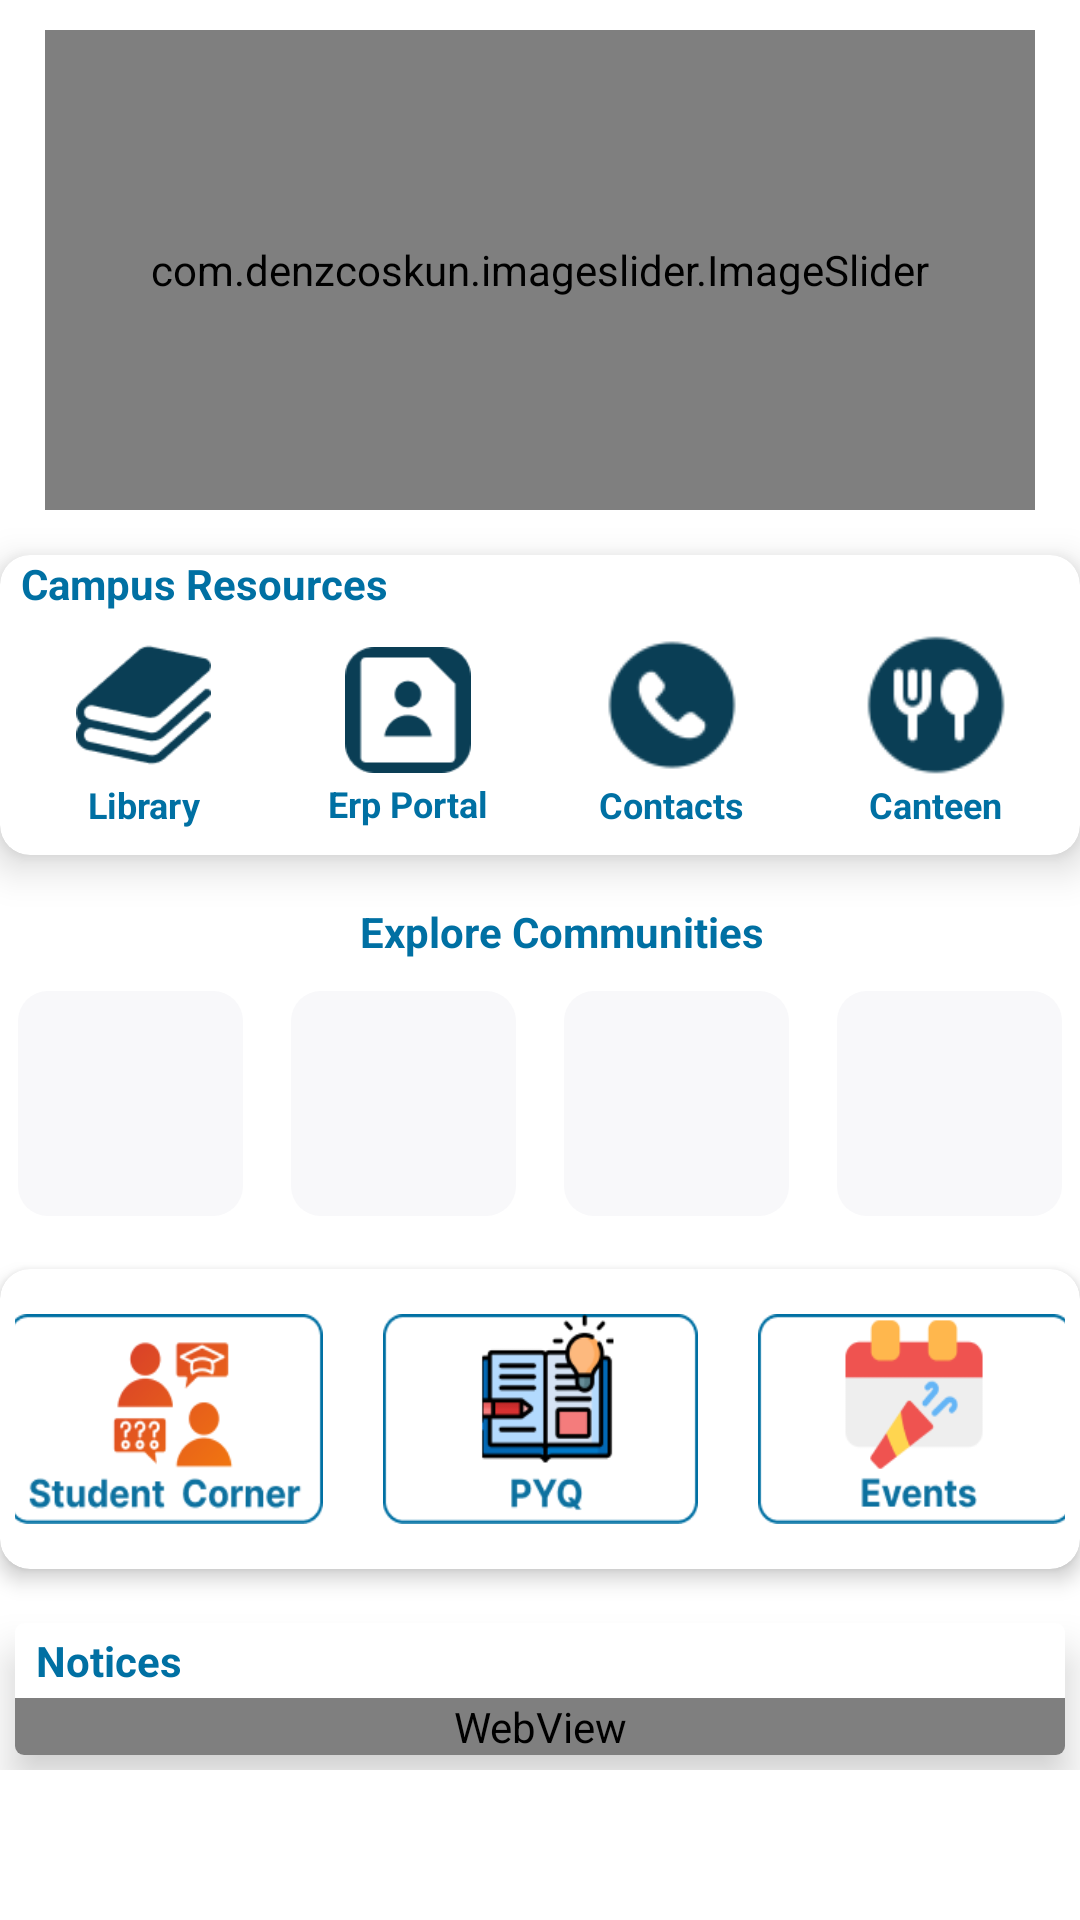

Write the Android layout XML for this screen, with the resource values it uses.
<!-- AndroidManifest.xml: application theme Theme.Campusconnectfinal -->
<!-- res/layout/fragment_home.xml -->
<?xml version="1.0" encoding="utf-8"?>
<LinearLayout xmlns:android="http://schemas.android.com/apk/res/android"
    xmlns:tools="http://schemas.android.com/tools"
    android:layout_width="match_parent"
    android:layout_height="match_parent"
    xmlns:app="http://schemas.android.com/apk/res-auto"
    android:orientation="horizontal"
    tools:context=".fragments.home">

<ScrollView
    android:layout_width="match_parent"
    android:layout_height="match_parent">

<LinearLayout
    android:layout_width="match_parent"
    android:layout_height="wrap_content"
    android:orientation="vertical">


        <com.denzcoskun.imageslider.ImageSlider
            android:layout_marginTop="10dp"
            android:id="@+id/image_slider"
            app:iss_placeholder="@drawable/campus_mainimg"
            android:layout_width="330dp"
            app:iss_error_image="@drawable/campus_mainimg"
            android:layout_height="160dp"
            app:iss_auto_cycle="true"
            app:iss_period="1000"
            app:iss_delay="1000"
            app:iss_corner_radius="@integer/material_motion_duration_short_2"
            android:layout_gravity="center"
            android:layout_marginBottom="15dp"
            />

<androidx.cardview.widget.CardView
    android:layout_width="match_parent"
    android:layout_height="100dp"
    app:cardCornerRadius="10dp"
    app:cardElevation="8dp"
    android:layout_marginBottom="13dp">

    <TextView
        android:layout_width="wrap_content"
        android:layout_height="25dp"
        android:layout_marginLeft="7dp"
        android:text="Campus Resources"
        android:textColor="#0070A3"
        android:textStyle="bold" />

    <LinearLayout
        android:layout_marginTop="25dp"
        android:layout_width="match_parent"
        android:layout_height="wrap_content"
        android:orientation="horizontal"
        android:gravity="center">

     <LinearLayout
         android:layout_width="60dp"
         android:layout_height="70dp"
         android:orientation="vertical"
         android:id="@+id/libicon"
         android:layout_marginRight="14dp"
         android:layout_marginLeft="14dp">

         <ImageView
             android:layout_width="45dp"
             android:layout_height="50dp"
             android:src="@drawable/library_home_icon"
             android:layout_gravity="center"/>
         <TextView
             android:layout_width="wrap_content"
             android:layout_height="wrap_content"
             android:text="Library"
             android:textColor="#0070A3"
             android:textStyle="bold"
             android:textSize="12dp"
             android:layout_gravity="center"/>

     </LinearLayout>

        <LinearLayout
            android:layout_width="60dp"
            android:layout_height="70dp"
            android:orientation="vertical"
            android:id="@+id/erpicon"
            android:gravity="center"
            android:layout_marginRight="14dp"
            android:layout_marginLeft="14dp">

            <ImageView
                android:layout_width="42dp"
                android:layout_height="46dp"
                android:src="@drawable/erp_portal"
                android:layout_gravity="center"/>
            <TextView
                android:layout_width="wrap_content"
                android:layout_height="wrap_content"
                android:text="Erp Portal"
                android:textColor="#0070A3"
                android:textStyle="bold"
                android:textSize="12dp"
                android:layout_gravity="center"/>

        </LinearLayout>

        <LinearLayout
            android:layout_width="60dp"
            android:layout_height="70dp"
            android:orientation="vertical"
            android:id="@+id/contacticon"
            android:layout_marginRight="14dp"
            android:layout_marginLeft="14dp">

            <ImageView
                android:layout_width="50dp"
                android:layout_height="50dp"
                android:src="@drawable/contacts"
                android:layout_gravity="center"/>
            <TextView
                android:layout_width="wrap_content"
                android:layout_height="wrap_content"
                android:text="Contacts"
                android:textColor="#0070A3"
                android:textStyle="bold"
                android:textSize="12dp"
                android:layout_gravity="center"/>

        </LinearLayout>

        <LinearLayout
            android:layout_width="60dp"
            android:layout_height="70dp"
            android:orientation="vertical"
            android:id="@+id/canteenicon"
            android:layout_marginRight="14dp"
            android:layout_marginLeft="14dp">

            <ImageView
                android:layout_width="50dp"
                android:layout_height="50dp"
                android:src="@drawable/canteen"
                android:layout_gravity="center"/>
            <TextView
                android:layout_width="wrap_content"
                android:layout_height="wrap_content"
                android:text="Canteen"
                android:textColor="#0070A3"
                android:textStyle="bold"
                android:textSize="12dp"
                android:layout_gravity="center"/>

        </LinearLayout>
    </LinearLayout>

</androidx.cardview.widget.CardView>

    <TextView
        android:layout_width="wrap_content"
        android:layout_height="25dp"
        android:layout_marginLeft="7dp"
        android:text="Explore Communities"
        android:textColor="#0070A3"
        android:textStyle="bold"
        android:gravity="center"
        android:layout_gravity="center"
        android:textSize="14dp"/>


    <LinearLayout
        android:layout_marginTop="5dp"
        android:layout_width="match_parent"
        android:layout_height="80dp"
        android:orientation="horizontal"
        android:gravity="center">

        <ImageView
            android:layout_width="75dp"
            android:layout_height="75dp"
            android:background="@drawable/round_corner"
            android:layout_gravity="center"
            android:layout_marginLeft="8dp"
            android:layout_marginRight="8dp"
            />
        <ImageView
            android:layout_width="75dp"
            android:layout_height="75dp"
            android:background="@drawable/round_corner"
            android:layout_gravity="center"
            android:layout_marginLeft="8dp"
            android:layout_marginRight="8dp"
            />
        <ImageView
            android:layout_width="75dp"
            android:layout_height="75dp"
            android:background="@drawable/round_corner"
            android:layout_gravity="center"
            android:layout_marginLeft="8dp"
            android:layout_marginRight="8dp"
            />
        <ImageView
            android:layout_width="75dp"
            android:layout_height="75dp"
            android:background="@drawable/round_corner"
            android:layout_gravity="center"
            android:layout_marginLeft="8dp"
            android:layout_marginRight="8dp"
            />

    </LinearLayout>

    <androidx.cardview.widget.CardView
        android:layout_width="match_parent"
        android:layout_height="100dp"
        android:layout_marginTop="15dp"
        android:layout_marginBottom="13dp"
        app:cardCornerRadius="10dp"
        app:cardElevation="4dp">

        <LinearLayout
            android:layout_margin="5dp"
            android:layout_width="match_parent"
            android:layout_height="70dp"
            android:orientation="horizontal"
            android:gravity="center"
            android:layout_gravity="center">

        <ImageView
            android:layout_width="105dp"
            android:layout_height="match_parent"
            android:background="@drawable/studentcorner"
            android:layout_gravity="center"
            android:layout_marginLeft="10dp"
            android:layout_marginRight="10dp"
            />
            <ImageView
                android:layout_width="105dp"
                android:layout_height="match_parent"
                android:background="@drawable/pyq_icon"
                android:layout_gravity="center"
                android:layout_marginLeft="10dp"
                android:layout_marginRight="10dp"
                />
            <ImageView
                android:layout_width="105dp"
                android:layout_height="match_parent"
                android:background="@drawable/events_icons"
                android:layout_gravity="center"
                android:layout_marginLeft="10dp"
                android:layout_marginRight="10dp"
                />
        </LinearLayout>
    </androidx.cardview.widget.CardView>

    <androidx.cardview.widget.CardView
        android:layout_margin="5dp"
        android:layout_width="match_parent"
        android:layout_height="wrap_content"
        app:cardCornerRadius="3dp"
        app:cardElevation="8dp"
        android:layout_marginBottom="13dp">

        <TextView
            android:layout_width="wrap_content"
            android:layout_height="25dp"
            android:layout_marginLeft="7dp"
            android:text="Notices"
            android:textColor="#0070A3"
            android:textStyle="bold"
            android:gravity="center"
            android:textSize="14dp"/>

        <WebView
            android:id="@+id/web"
            android:layout_marginTop="25dp"
            android:layout_width="match_parent"
            android:layout_height="wrap_content"/>

    </androidx.cardview.widget.CardView>

</LinearLayout>



</ScrollView>

</LinearLayout>
<!-- resources referenced by this layout -->
<resources>
  <!-- drawable canteen: png bitmap (drawable, 2085 bytes) -->
  <!-- drawable contacts: png bitmap (drawable, 2201 bytes) -->
  <!-- drawable erp_portal: png bitmap (drawable, 1272 bytes) -->
  <!-- drawable events_icons: png bitmap (drawable, 4237 bytes) -->
  <!-- drawable library_home_icon: png bitmap (drawable, 1383 bytes) -->
  <!-- drawable pyq_icon: png bitmap (drawable, 5123 bytes) -->
  <!-- drawable round_corner (drawable) -->
  <shape xmlns:android="http://schemas.android.com/apk/res/android"
      android:shape="rectangle">
      <solid android:color="#F8F8FA"> </solid>
      <corners android:radius="10dp" /> 
  </shape>
  <!-- drawable studentcorner: png bitmap (drawable, 7572 bytes) -->
  <style name="Theme.Campusconnectfinal" parent="Theme.MaterialComponents.Light.NoActionBar">
          
          <item name="colorPrimary">@color/blue</item>
          <item name="colorPrimaryVariant">@color/purple_700</item>
          <item name="colorOnPrimary">@color/white</item>
          
          <item name="colorSecondary">@color/teal_200</item>
          <item name="colorSecondaryVariant">@color/teal_700</item>
          <item name="colorOnSecondary">@color/blue</item>
          
          <item name="android:statusBarColor">?attr/colorPrimaryVariant</item>
          
      </style>
  <color name="blue">#3F51B5</color>
  <color name="purple_700">#03A8F3</color>
  <color name="white">#FFFFFFFF</color>
  <color name="teal_200">#FF03DAC5</color>
  <color name="teal_700">#FF018786</color>
</resources>
